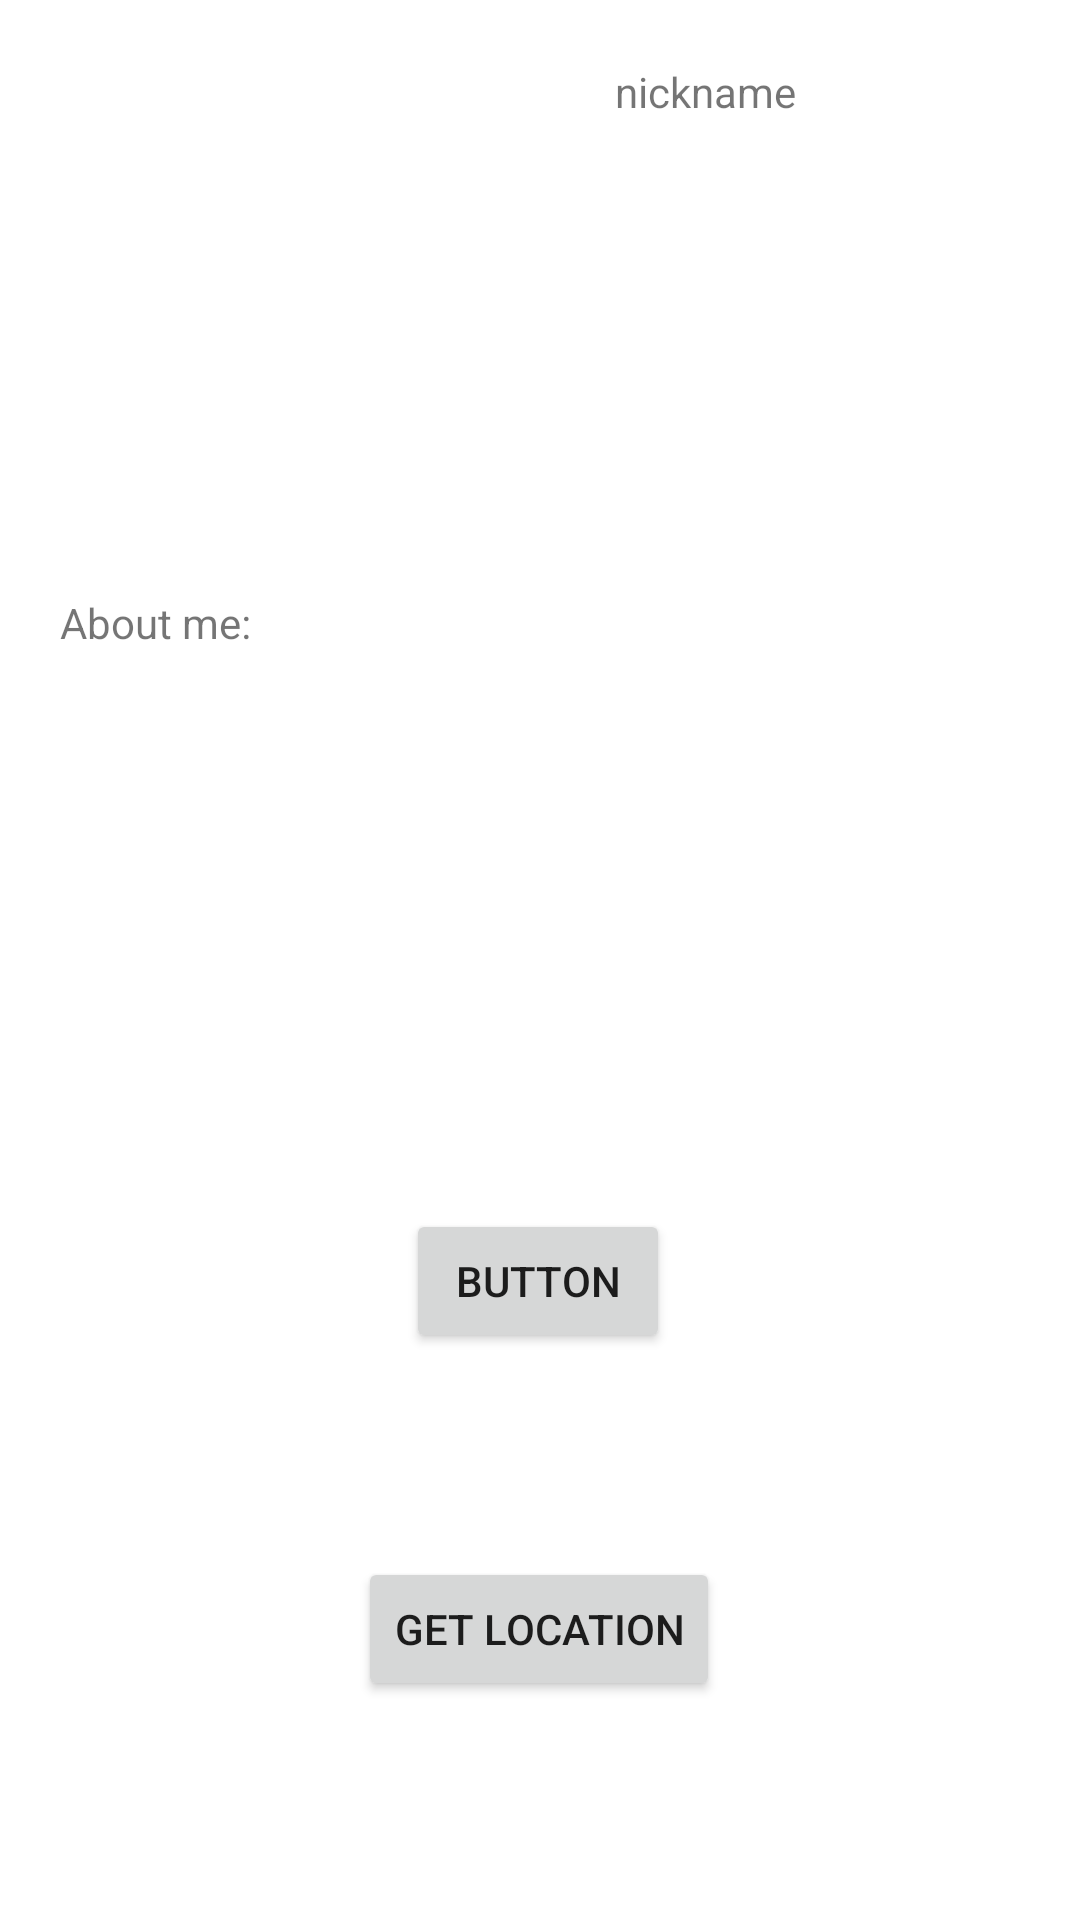

This screen was rendered from an Android layout file. Write that file and the resources it references.
<!-- AndroidManifest.xml: application theme Theme.ProjectX -->
<!-- res/layout/fragment_friend_info.xml -->
<?xml version="1.0" encoding="utf-8"?>
<androidx.constraintlayout.widget.ConstraintLayout xmlns:android="http://schemas.android.com/apk/res/android"
    xmlns:app="http://schemas.android.com/apk/res-auto"
    xmlns:tools="http://schemas.android.com/tools"
    android:layout_width="match_parent"
    android:layout_height="match_parent"
    tools:context=".fragments.TicketDetail">

    <LinearLayout
        android:id="@+id/linearLayoutF"
        android:layout_width="match_parent"
        android:layout_height="wrap_content"
        android:layout_marginStart="16dp"
        android:layout_marginTop="16dp"
        android:layout_marginEnd="16dp"
        android:orientation="horizontal"
        app:layout_constraintEnd_toEndOf="parent"
        app:layout_constraintStart_toStartOf="parent"
        app:layout_constraintTop_toTopOf="parent">

        <ImageView
            android:id="@+id/friend_profile_pic"
            android:layout_width="184dp"
            android:layout_height="162dp"
            android:scaleType="fitXY"
            tools:srcCompat="@tools:sample/backgrounds/scenic" />

        <LinearLayout
            android:layout_width="match_parent"
            android:layout_height="match_parent"
            android:orientation="vertical">

            <LinearLayout
                android:layout_width="match_parent"
                android:layout_height="wrap_content"
                android:orientation="horizontal">

                <TextView
                    android:id="@+id/nickname"
                    android:layout_width="0dp"
                    android:layout_height="wrap_content"
                    android:layout_weight="1"
                    android:padding="5dp"
                    android:text="nickname" />

            </LinearLayout>

        </LinearLayout>

    </LinearLayout>

    <TextView
        android:id="@+id/aboutMe"
        android:layout_width="wrap_content"
        android:layout_height="wrap_content"
        android:layout_marginLeft="20dp"
        android:layout_marginTop="20dp"
        android:text="About me:"
        app:layout_constraintStart_toStartOf="parent"
        app:layout_constraintTop_toBottomOf="@+id/linearLayoutF" />

    <TextView
        android:id="@+id/aboutMeText"
        android:layout_width="299dp"
        android:layout_height="145dp"
        app:layout_constraintEnd_toEndOf="parent"
        app:layout_constraintStart_toEndOf="@+id/aboutMe"
        app:layout_constraintTop_toTopOf="@+id/aboutMe" />

    <Button
        android:id="@+id/addORemove"
        android:layout_width="wrap_content"
        android:layout_height="wrap_content"
        android:layout_marginTop="60dp"
        android:text="Button"
        app:layout_constraintEnd_toEndOf="parent"
        app:layout_constraintHorizontal_bias="0.498"
        app:layout_constraintStart_toStartOf="parent"
        app:layout_constraintTop_toBottomOf="@+id/aboutMeText" />

    <Button
        android:layout_width="wrap_content"
        android:layout_height="wrap_content"
        android:layout_marginTop="68dp"
        android:text="Get location"
        app:layout_constraintEnd_toEndOf="parent"
        app:layout_constraintHorizontal_bias="0.498"
        app:layout_constraintStart_toStartOf="parent"
        app:layout_constraintTop_toBottomOf="@+id/addORemove" />

</androidx.constraintlayout.widget.ConstraintLayout>
<!-- resources referenced by this layout -->
<resources>
  <style name="Theme.ProjectX" parent="Theme.MaterialComponents.DayNight.NoActionBar">
          
          <item name="colorPrimary">@color/purple_500</item>
          <item name="colorPrimaryVariant">@color/purple_700</item>
          <item name="colorOnPrimary">@color/white</item>
          
          <item name="colorSecondary">@color/teal_200</item>
          <item name="colorSecondaryVariant">@color/teal_700</item>
          <item name="colorOnSecondary">@color/black</item>
          
          <item name="android:statusBarColor" tools:targetApi="l">?attr/colorPrimaryVariant</item>
          
          <item name="app_icon">@drawable/ic_app_icon_black</item>
      </style>
  <color name="purple_500">#FF6200EE</color>
  <color name="white">#FFFFFFFF</color>
  <color name="black">#FF000000</color>
  <!-- not gathered from this repository: default colours our renderer supplied (Android Studio template values) -->
  <color name="purple_700">#FF3700B3</color>
  <color name="teal_200">#FF03DAC5</color>
  <color name="teal_700">#FF018786</color>
</resources>
